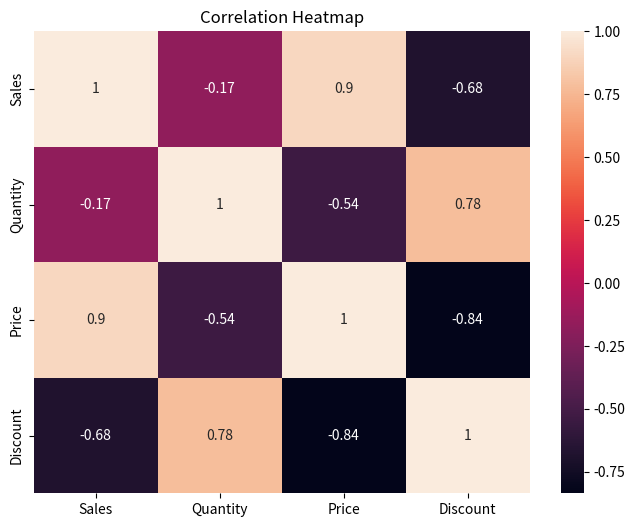
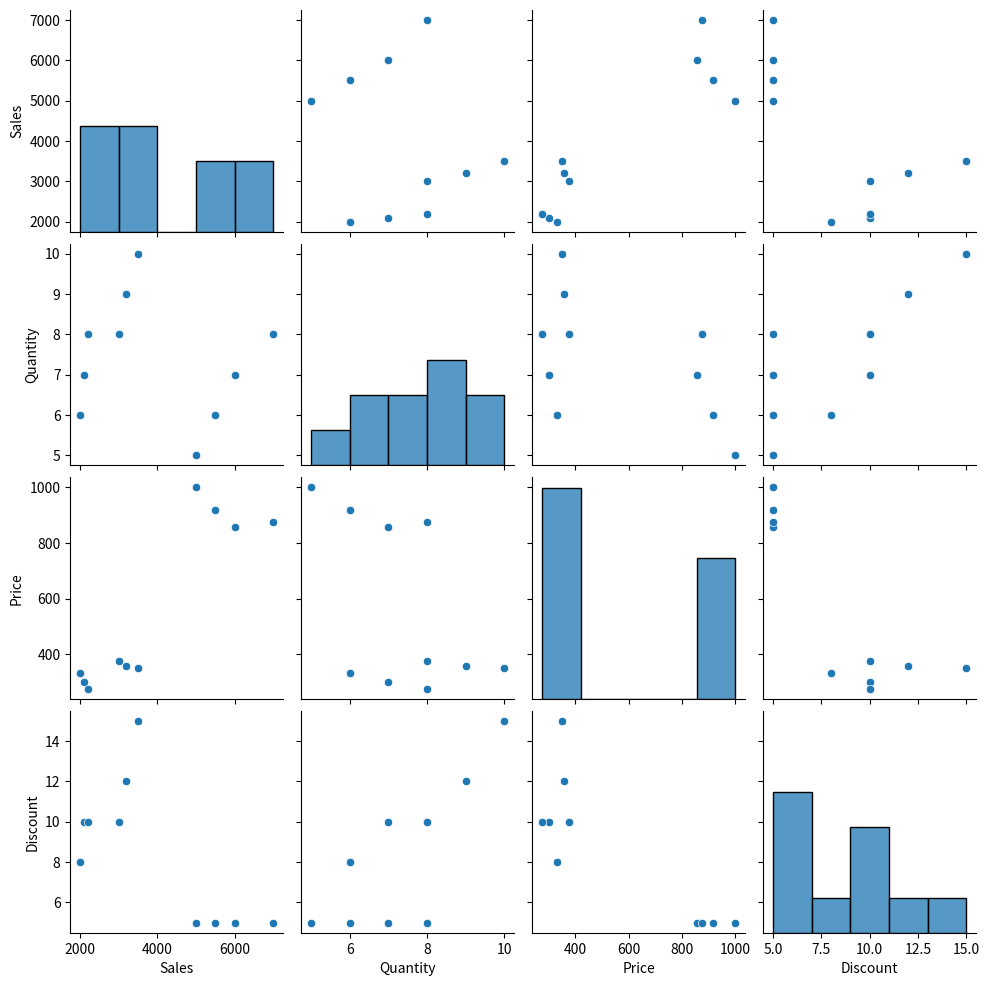
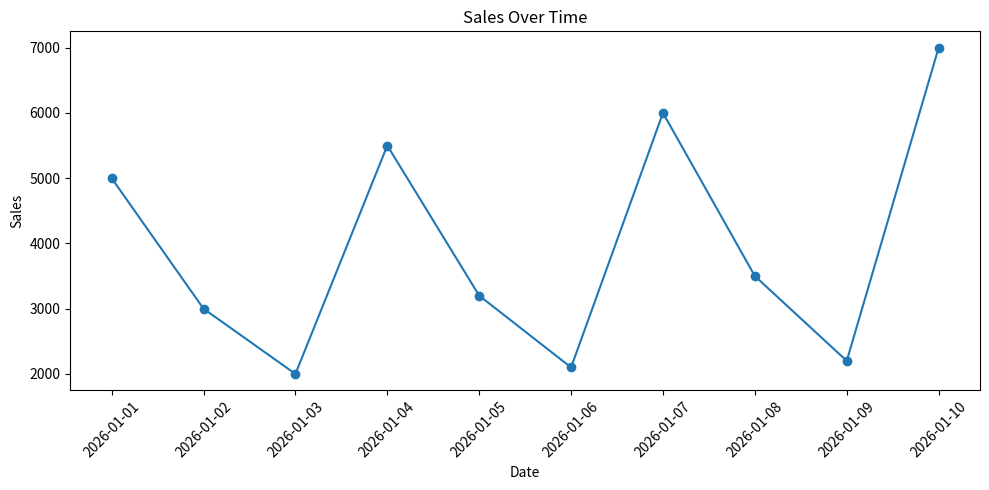

The script that saved these images, in order:
import pandas as pd
import matplotlib.pyplot as plt
import seaborn as sns


# ==============================
# CREATE SAMPLE DATA
# ==============================

data = {
    "Date": [
        "2026-01-01",
        "2026-01-02",
        "2026-01-03",
        "2026-01-04",
        "2026-01-05",
        "2026-01-06",
        "2026-01-07",
        "2026-01-08",
        "2026-01-09",
        "2026-01-10"
    ],

    "Sales": [
        5000, 3000, 2000, 5500, 3200,
        2100, 6000, 3500, 2200, 7000
    ],

    "Quantity": [
        5, 8, 6, 6, 9,
        7, 7, 10, 8, 8
    ],

    "Price": [
        1000, 375, 333, 917, 356,
        300, 857, 350, 275, 875
    ],

    "Discount": [
        5, 10, 8, 5, 12,
        10, 5, 15, 10, 5
    ]
}


# Convert dictionary into DataFrame
df = pd.DataFrame(data)


# ==============================
# DISPLAY DATA
# ==============================

print("SAMPLE DATA:")
print(df)


# ==============================
# CONVERT DATE
# ==============================

df["Date"] = pd.to_datetime(df["Date"])


# ==============================
# SELECT VARIABLES
# ==============================

data = df[
    ["Sales", "Quantity", "Price", "Discount"]
]

print("\nSELECTED VARIABLES:")
print(data)


# ==============================
# CORRELATION
# ==============================

print("\nCORRELATION:")
print(data.corr())


# ==============================
# HEATMAP
# ==============================

plt.figure(figsize=(8, 6))

sns.heatmap(
    data.corr(),
    annot=True
)

plt.title("Correlation Heatmap")

plt.show()


# ==============================
# PAIRPLOT
# ==============================

sns.pairplot(data)

plt.show()


# ==============================
# TIME-SERIES PLOT
# ==============================

plt.figure(figsize=(10, 5))

plt.plot(
    df["Date"],
    df["Sales"],
    marker="o"
)

plt.title("Sales Over Time")
plt.xlabel("Date")
plt.ylabel("Sales")

plt.xticks(rotation=45)

plt.tight_layout()

plt.show()


# ==============================
# ANALYSIS
# ==============================

print("\n========== ANALYSIS ==========")

print("""
1. HEATMAP:
The heatmap shows the correlation between Sales,
Quantity, Price and Discount.

2. PAIRPLOT:
The pairplot shows the relationship between every
pair of numerical variables.

3. TIME-SERIES:
The time-series graph shows how Sales change over
different dates.

4. CORRELATION:
A positive value means two variables tend to increase
together.

A negative value means one variable tends to decrease
when the other increases.

A value close to zero means there is little or no
linear relationship.
""")


print("\nTASK 02 COMPLETED!")
